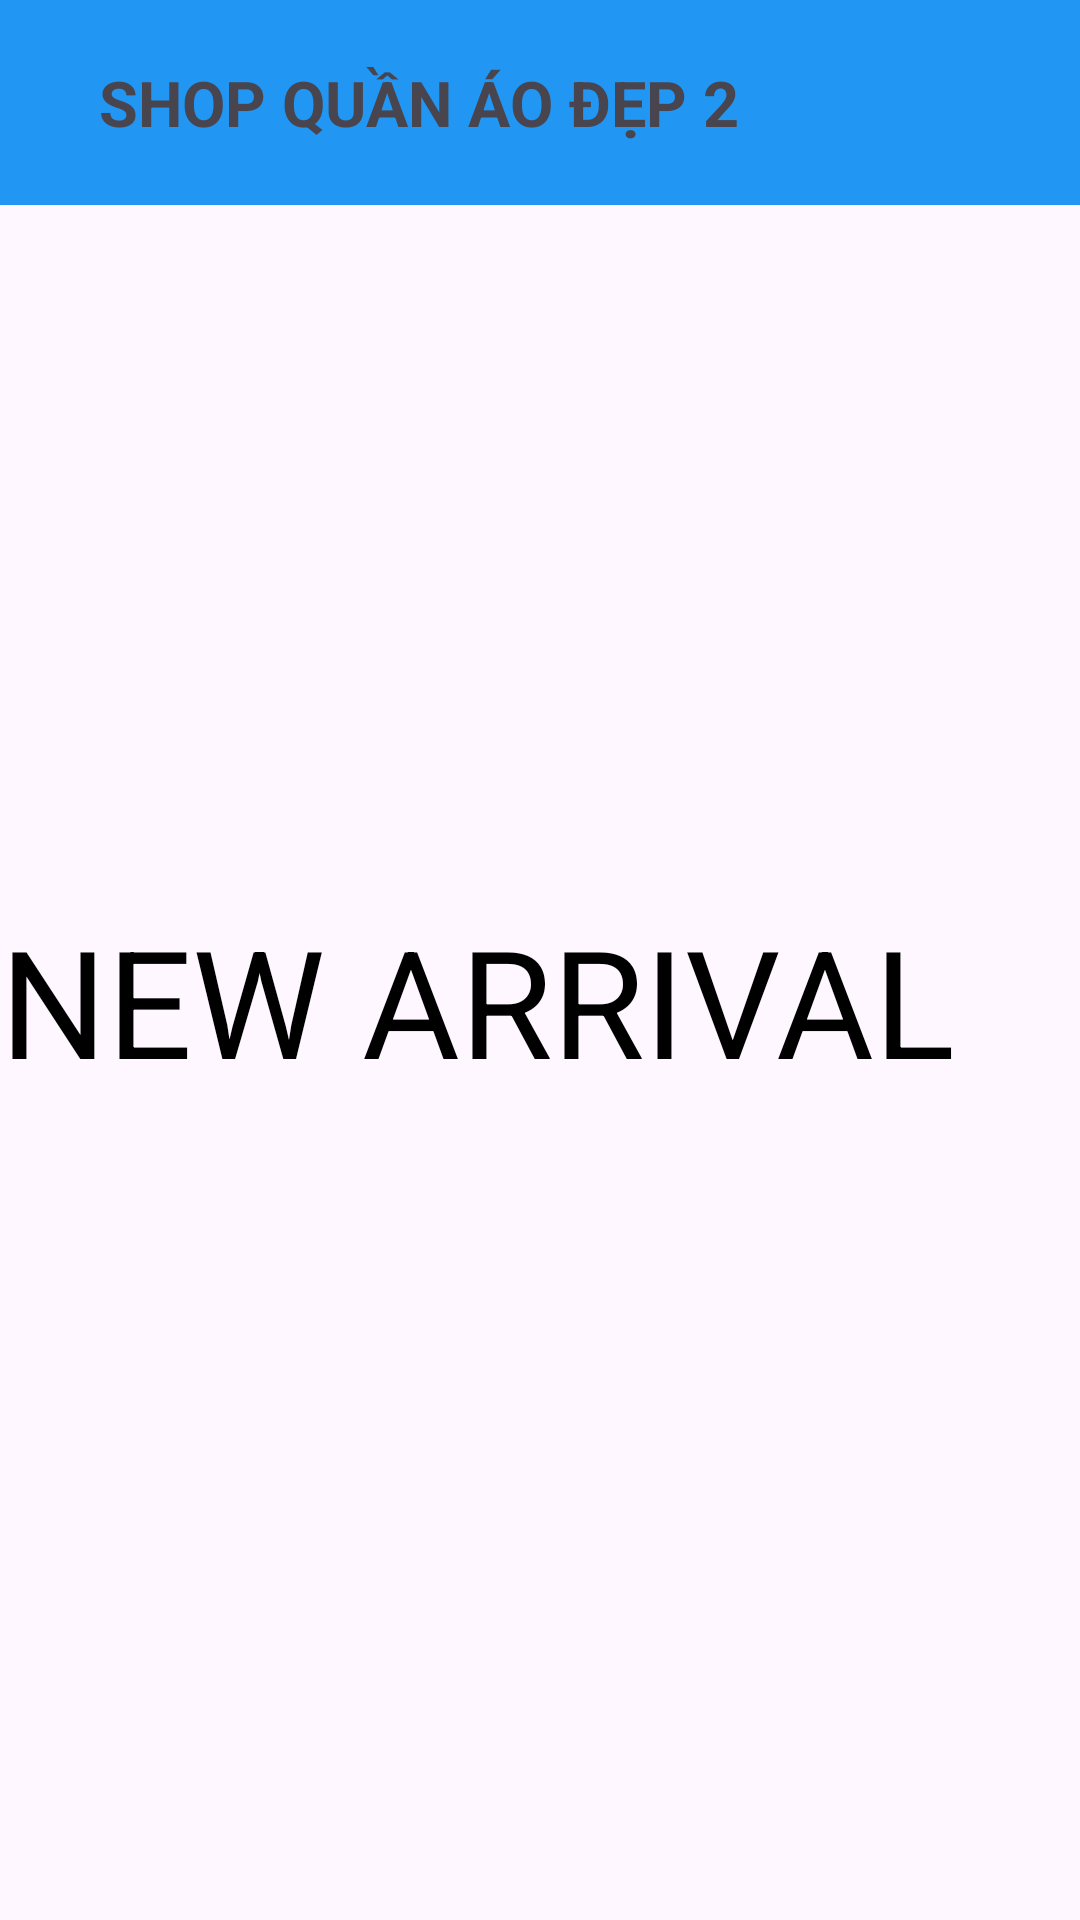

Write the Android layout XML for this screen, with the resource values it uses.
<!-- AndroidManifest.xml: application theme Theme.DoAnBanHang -->
<!-- res/layout/fragment_home.xml -->
<?xml version="1.0" encoding="utf-8"?>
<FrameLayout xmlns:android="http://schemas.android.com/apk/res/android"
    xmlns:app="http://schemas.android.com/apk/res-auto"
    xmlns:tools="http://schemas.android.com/tools"
    android:layout_width="match_parent"
    android:layout_height="wrap_content"
    tools:context=".fragment.HomeFragment">

    

    <RelativeLayout
        android:background="@color/hinhnen_titleshop"
        android:layout_width="match_parent"
        android:layout_height="wrap_content"
        android:padding="20dp"
        >
        <ImageView
            android:layout_width="wrap_content"
            android:layout_height="wrap_content"
            android:src="@drawable/ic_menu"
            android:layout_centerVertical="true"
            android:id="@+id/left_icon"
            />
        <TextView
            android:id="@+id/toolbar_title"
            android:layout_width="wrap_content"
            android:layout_height="wrap_content"
            android:layout_marginStart="13dp"
            android:layout_toEndOf="@+id/left_icon"
            android:text="SHOP QUẦN ÁO ĐẸP 2"
            android:textSize="21sp"
            android:textStyle="bold" />
    </RelativeLayout>

    <ViewFlipper
        android:layout_marginTop="65dp"
        android:layout_width="match_parent"
        android:layout_height="200dp">

    </ViewFlipper>


    <TextView
        android:id="@+id/txtNew"
        android:layout_width="match_parent"
        android:layout_height="wrap_content"
        android:text="NEW ARRIVAL"
        android:layout_marginTop="300dp"
        android:textSize="50dp"
        android:textColor="#FF000000"/>
</FrameLayout>
<!-- resources referenced by this layout -->
<resources>
  <color name="hinhnen_titleshop">#2196F3</color>
  <style name="Theme.DoAnBanHang" parent="Base.Theme.DoAnBanHang" />
  <style name="Base.Theme.DoAnBanHang" parent="Theme.Material3.DayNight.NoActionBar">
          
          
      </style>
</resources>
